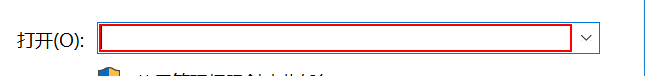
Workflow: CopyFilesToTargetFiles

Step 1: 设置文本 'Edit' in window '运行' (explorer.exe)
